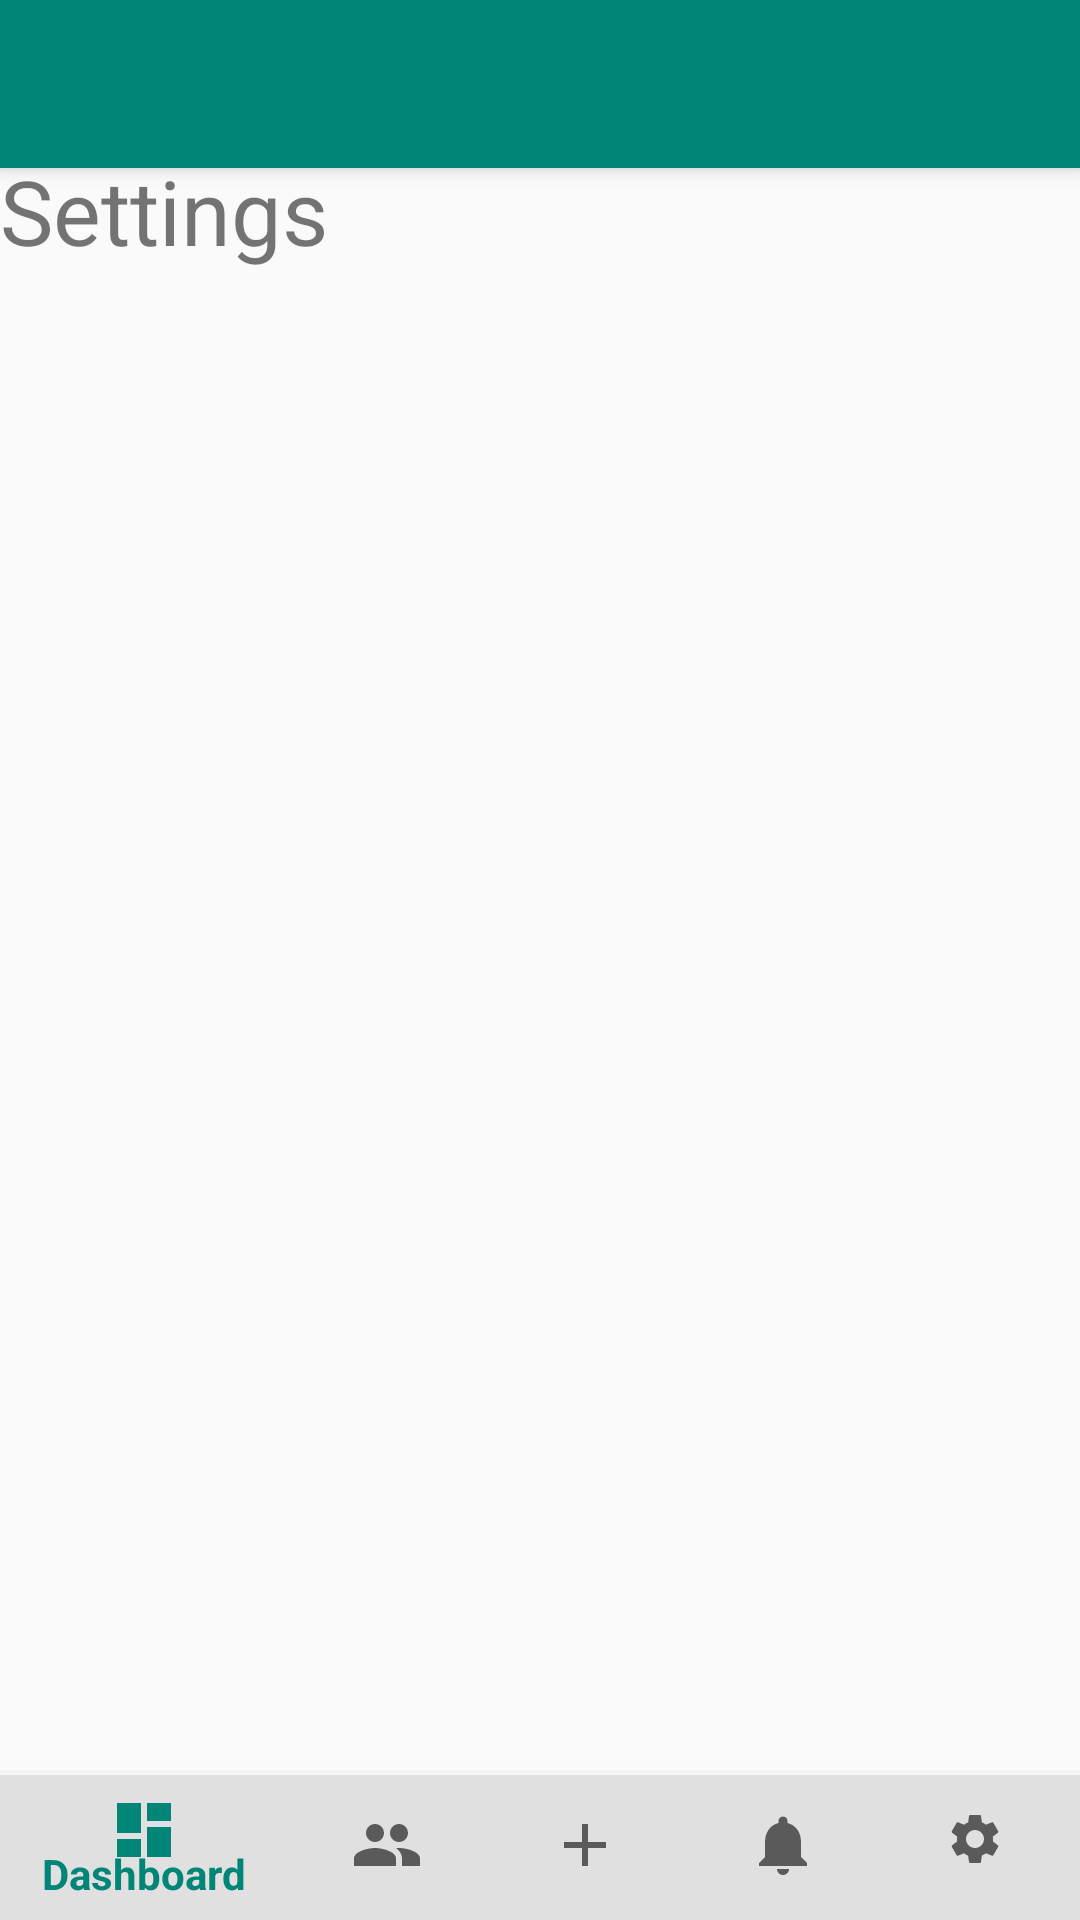

Write the Android layout XML for this screen, with the resource values it uses.
<!-- AndroidManifest.xml: application theme AppTheme -->
<!-- res/layout/settings_activity.xml -->
<?xml version="1.0" encoding="utf-8"?>
<android.support.design.widget.CoordinatorLayout xmlns:android="http://schemas.android.com/apk/res/android"
    android:layout_width="match_parent"
    android:layout_height="match_parent"
    xmlns:tools="http://schemas.android.com/tools"
    xmlns:app="http://schemas.android.com/apk/res-auto"
    tools:context=".Dashboard">
    <android.support.v7.widget.Toolbar
        android:id="@+id/my_toolbar"
        android:layout_width="match_parent"
        android:layout_height="?attr/actionBarSize"
        android:background="?attr/colorPrimary"
        android:elevation="4dp"
        android:theme="@style/ThemeOverlay.AppCompat.Dark.ActionBar"
        app:popupTheme="@style/ThemeOverlay.AppCompat.Light"/>

    <RelativeLayout
        android:layout_width="match_parent"
        android:layout_height="match_parent">

        <RelativeLayout
            android:id="@+id/topBar"
            android:layout_width="match_parent"
            android:layout_height="50dp">

            <android.support.design.widget.AppBarLayout
                android:layout_width="match_parent"
                android:layout_height="wrap_content">


            </android.support.design.widget.AppBarLayout>

        </RelativeLayout>


        <RelativeLayout
            android:layout_width="match_parent"
            android:layout_height="match_parent"
            android:layout_above="@+id/bottomBar"
            android:layout_below="@+id/topBar">

            <TextView
                android:id="@+id/textView"
                android:layout_width="393dp"
                android:layout_height="52dp"
                android:layout_marginEnd="8dp"
                android:layout_marginRight="8dp"
                android:text="Settings"
                android:textSize="30sp"
                app:layout_constraintEnd_toEndOf="parent"
                tools:layout_editor_absoluteY="5dp" />

            <ListView
                android:id="@+id/settingList"
                android:layout_width="395dp"
                android:layout_height="503dp"
                android:layout_alignParentStart="true"
                android:layout_alignParentTop="true"
                android:layout_marginTop="56dp"
                tools:ignore="MissingConstraints"
                tools:layout_editor_absoluteX="8dp"
                tools:layout_editor_absoluteY="57dp"
                android:layout_alignParentLeft="true" />



        </RelativeLayout>


        <RelativeLayout
            android:id="@+id/bottomBar"
            android:layout_width="match_parent"
            android:layout_height="50dp"
            android:layout_alignParentBottom="true">

            <android.support.design.widget.BottomNavigationView
                android:id="@+id/bottomNavView_Bar"
                android:layout_width="match_parent"
                android:layout_height="match_parent"
                android:background="@drawable/white_grey_border_top"
                app:menu="@menu/bottom_navigation_menu">


            </android.support.design.widget.BottomNavigationView>
        </RelativeLayout>


    </RelativeLayout>


</android.support.design.widget.CoordinatorLayout>
<!-- resources referenced by this layout -->
<resources>
  <!-- drawable white_grey_border_top (drawable) -->
  <?xml version="1.0" encoding="utf-8"?>
  <layer-list xmlns:android="http://schemas.android.com/apk/res/android"
      android:layout_width="match_parent"
      android:layout_height="1dp">
  
      <item
          android:bottom="-1dp"
          android:right="-1dp"
          android:left="-1dp"
          android:top="1dp">
  
          <shape
              android:shape="rectangle">
              <stroke android:width="0.5dp"
                      android:color="@color/bottom_tabs"/>
              <solid android:color="#e0e0e0"/>
          </shape>
  
      </item>
  
  
  
  </layer-list>
  <style name="AppTheme" parent="Theme.AppCompat.Light.NoActionBar">
          
  
          <item name="colorPrimary">@color/colorPrimary</item>
          <item name="colorPrimaryDark">@color/colorPrimaryDark</item>
          <item name="colorAccent">@color/colorAccent</item>
      </style>
  <color name="bottom_tabs">#F6F6F6</color>
  <color name="colorPrimary">#008577</color>
  <color name="colorPrimaryDark">#3D5955</color>
  <color name="colorAccent">#618D84</color>
</resources>
